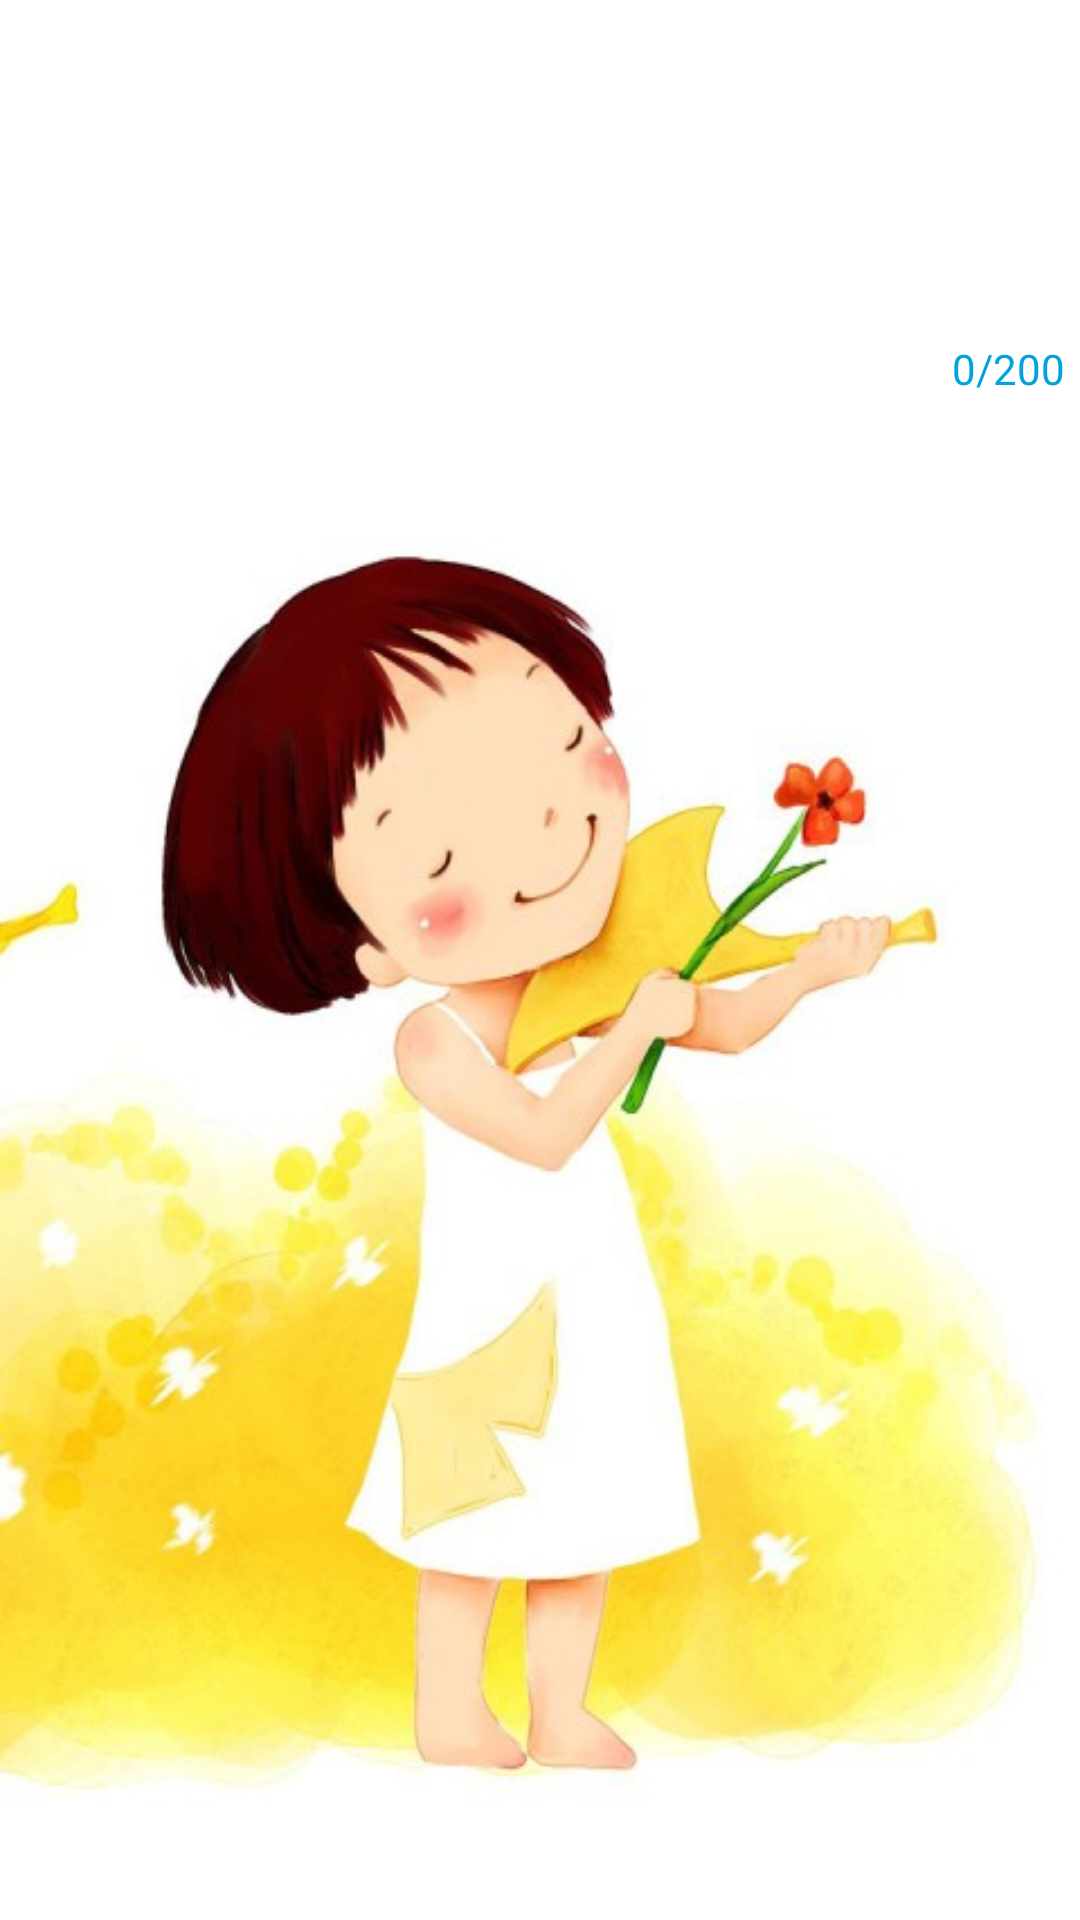

Here is an Android app screen rendered from its layout file. Give the layout XML and the strings, colors and styles it references.
<!-- AndroidManifest.xml: application theme AppTheme -->
<!-- res/layout/edittext_withoutemoji_count.xml -->
<?xml version="1.0" encoding="utf-8"?>
<RelativeLayout xmlns:android="http://schemas.android.com/apk/res/android"
    android:layout_width="match_parent"
    android:layout_height="match_parent">

    <EditText
        android:id="@+id/multi_text"
        android:layout_alignParentTop="true"
        android:inputType="textMultiLine|text"
        android:layout_width="match_parent"
        android:layout_height="wrap_content"
        android:minLines="5"
        android:maxLines="10"
        android:background="@android:color/transparent"
        android:gravity="left|top"
        android:maxLength="200"
        />

    <TextView
        android:id="@+id/showText"
        android:layout_alignParentRight="true"
        android:layout_below="@id/multi_text"
        android:layout_width="wrap_content"
        android:layout_height="wrap_content"
        android:text="0/200"
        android:layout_marginTop="5dp"
        android:layout_marginRight="5dp"
        android:textColor="@color/blue"
        />
</RelativeLayout>
<!-- resources referenced by this layout -->
<resources>
  <color name="blue">#02a3dc</color>
  <style name="AppTheme" parent="@android:style/Theme.Holo.Light">
          <item name="android:windowIsTranslucent">true</item>
          <item name="android:windowContentOverlay">@null</item>
          <item name="android:windowBackground">@mipmap/back_main</item>
          <item name="android:windowNoTitle">true</item>
          <item name="android:listDivider">@drawable/divider</item>
      </style>
  <!-- drawable divider (drawable) -->
  <?xml version="1.0" encoding="utf-8"?>
  <shape xmlns:android="http://schemas.android.com/apk/res/android"
      android:shape="rectangle">
      <size android:height="1px"/>
      <solid android:color="@color/deep_gray" />
      <stroke android:color="@android:color/transparent" />
  </shape>
  <color name="deep_gray">#ffc2c3c5</color>
</resources>
